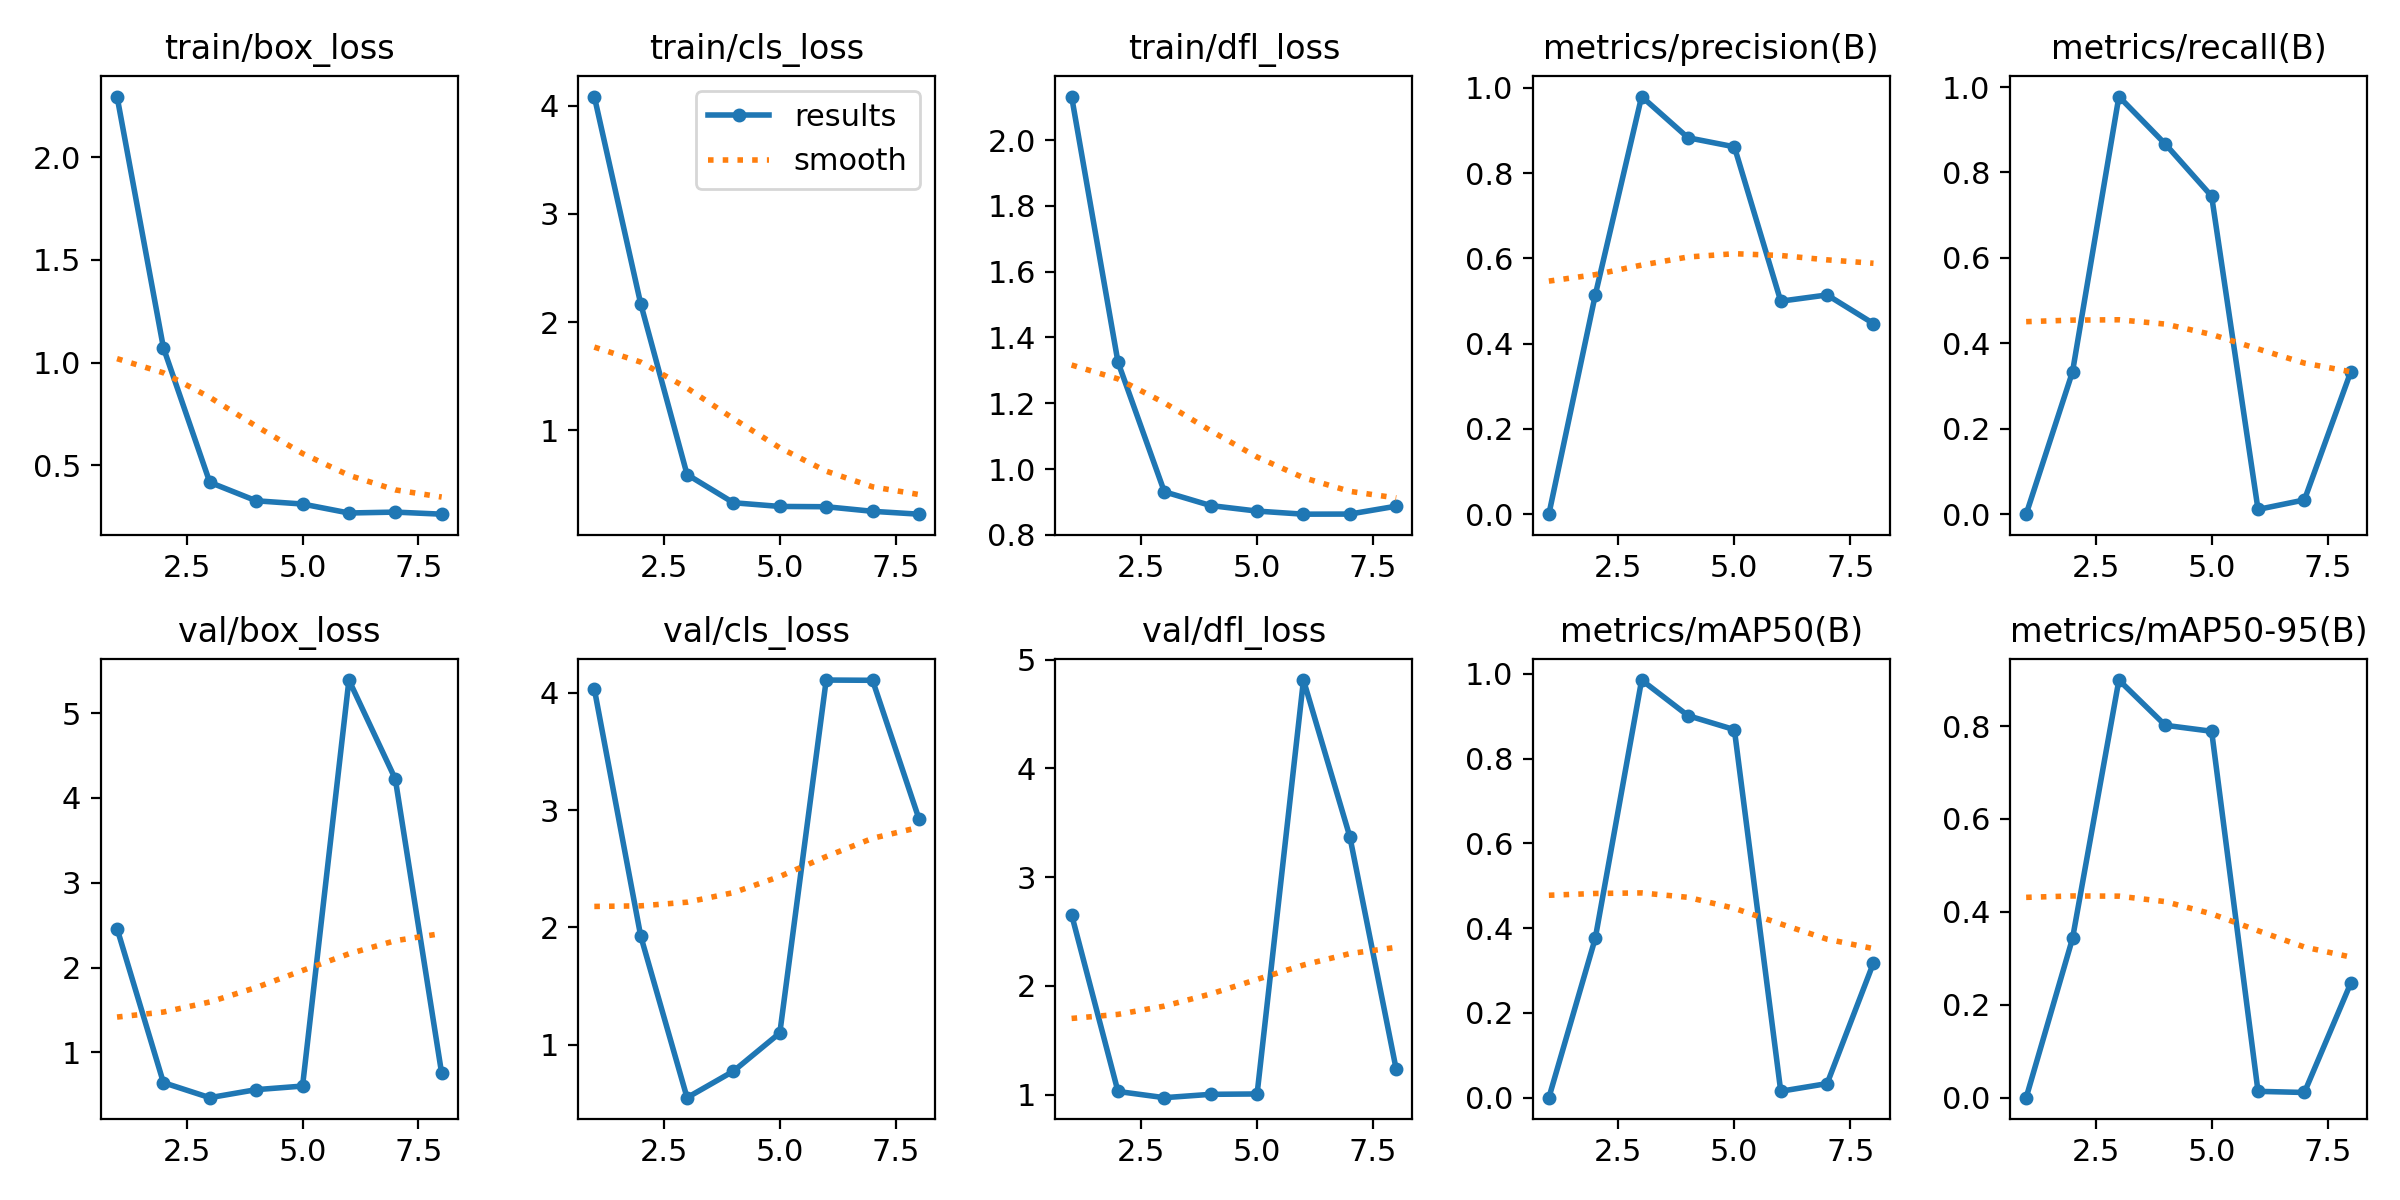

Source data for this figure (header and first rows):
epoch, time, train/box_loss, train/cls_loss, train/dfl_loss, metrics/precision(B), metrics/recall(B), metrics/mAP50(B), metrics/mAP50-95(B), val/box_loss, val/cls_loss, val/dfl_loss, lr/pg0, lr/pg1, lr/pg2
1, 9.317, 2.295, 4.083, 2.132, 0, 0, 0, 0, 2.46, 4.033, 2.655, 0.0001143, 0.0001143, 0.0001143
2, 10.59, 1.072, 2.169, 1.325, 0.5139, 0.3333, 0.3759, 0.3427, 0.6443, 1.927, 1.029, 0.0002405, 0.0002405, 0.0002405
3, 13.4, 0.4174, 0.5915, 0.9312, 0.9797, 0.9778, 0.9855, 0.899, 0.467, 0.5486, 0.9721, 0.0003642, 0.0003642, 0.0003642
4, 15.41, 0.3275, 0.3309, 0.8893, 0.8831, 0.8667, 0.9015, 0.8016, 0.5615, 0.7746, 1.003, 0.0004853, 0.0004853, 0.0004853
5, 17.79, 0.3118, 0.2967, 0.8725, 0.8618, 0.7444, 0.8685, 0.7887, 0.6037, 1.1, 1.006, 0.0006039, 0.0006039, 0.0006039
6, 19.5, 0.2681, 0.2941, 0.8631, 0.4997, 0.01111, 0.01516, 0.01364, 5.389, 4.108, 4.812, 0.0007199, 0.0007199, 0.0007199
7, 20.87, 0.2725, 0.2517, 0.8635, 0.5143, 0.03333, 0.03325, 0.01118, 4.223, 4.106, 3.372, 0.0008334, 0.0008334, 0.0008334
8, 22.55, 0.2624, 0.2253, 0.8874, 0.447, 0.3333, 0.3182, 0.2466, 0.7525, 2.926, 1.232, 0.0009443, 0.0009443, 0.0009443
